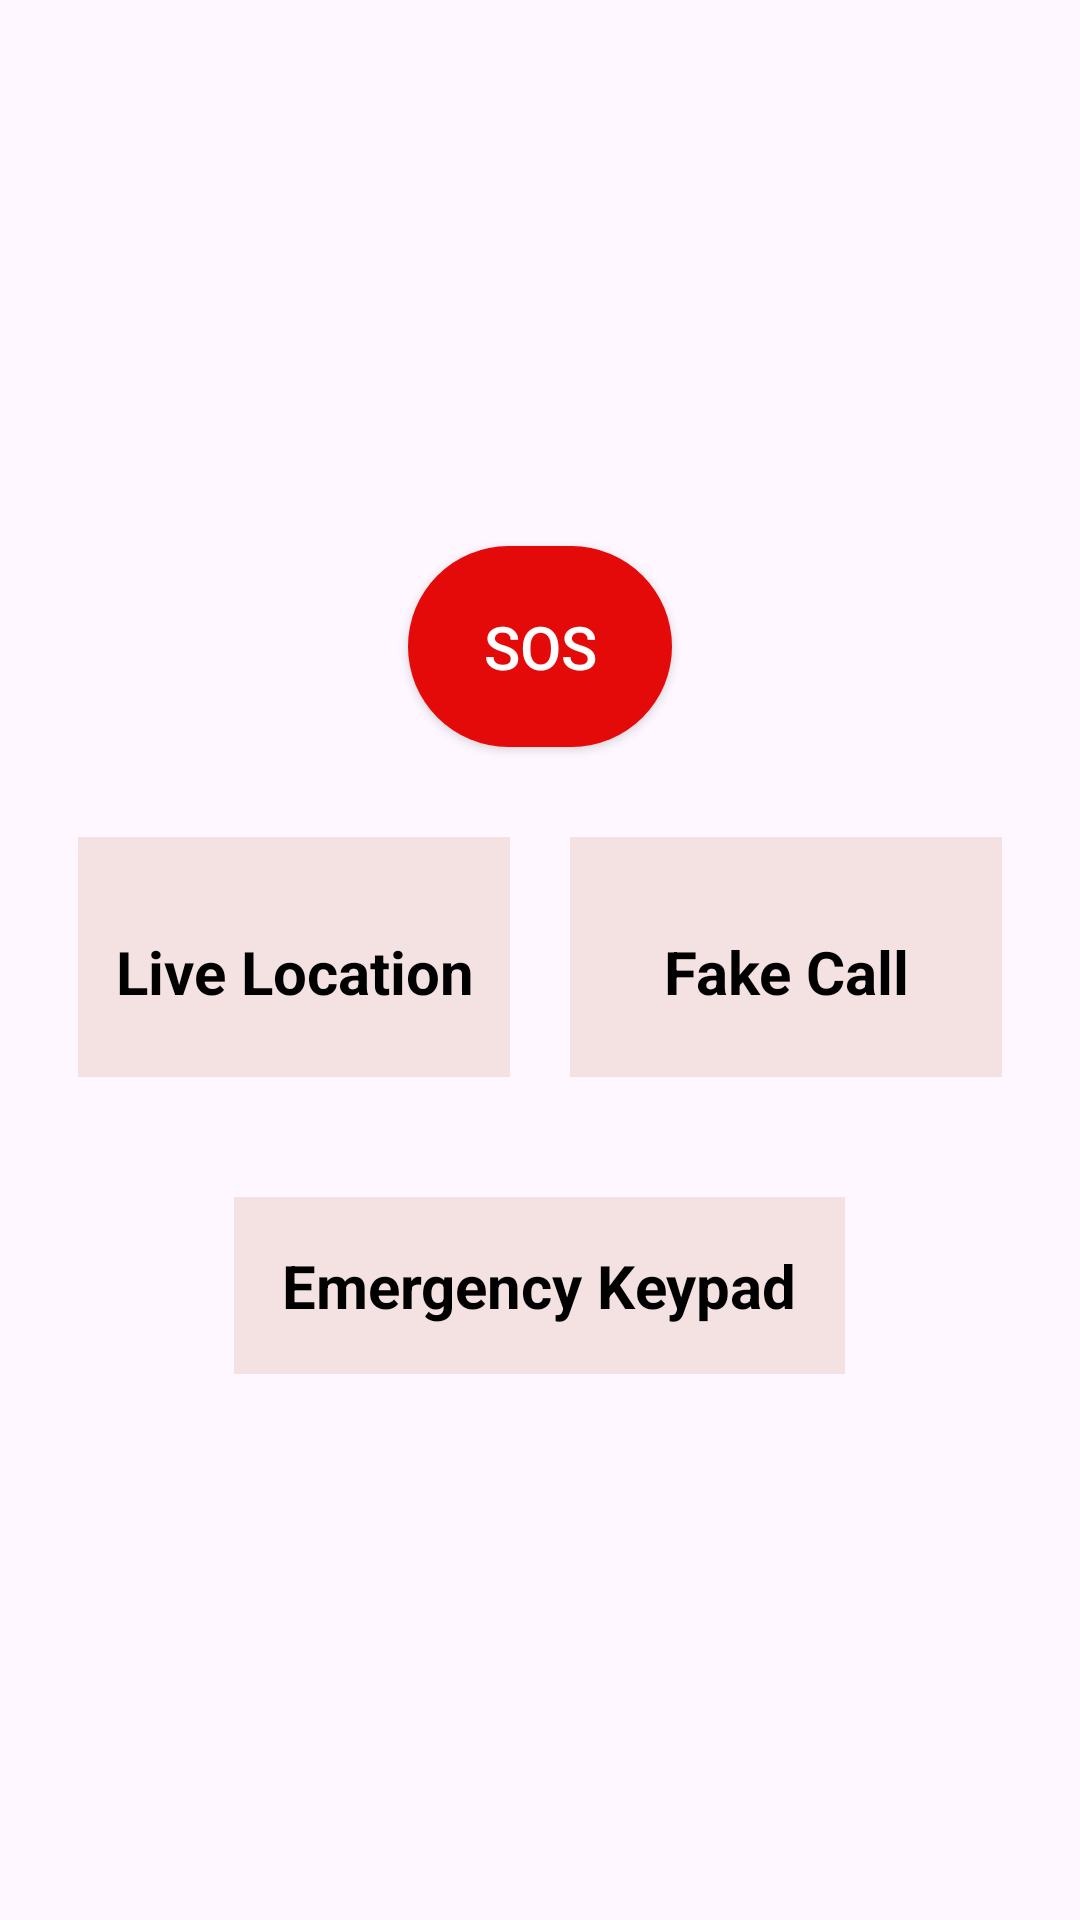

Reconstruct the res/layout file that produces this screen, plus the resources it refers to.
<!-- AndroidManifest.xml: application theme Theme.EmergencySOS -->
<!-- res/layout/activity_main.xml -->
<LinearLayout xmlns:android="http://schemas.android.com/apk/res/android"
    xmlns:tools="http://schemas.android.com/tools"
    android:layout_width="match_parent"
    android:layout_height="match_parent"
    android:orientation="vertical"
    android:gravity="center"
    tools:context=".Screens.Activitys.MainActivity"
    android:padding="16dp">

    <androidx.appcompat.widget.AppCompatButton
        android:id="@+id/sosButton"
        android:layout_width="wrap_content"
        android:layout_height="wrap_content"
        android:text="SOS"
        android:gravity="center"
        android:layout_gravity="center"
        android:background="@drawable/button_bg"
        android:textColor="#FFFFFF"
        android:padding="20dp"
        android:textSize="20sp" />

    <LinearLayout
        android:id="@+id/ln"
        android:layout_width="match_parent"
        android:layout_height="100dp"
        android:layout_marginTop="20dp"
        android:orientation="horizontal">

        <LinearLayout
            android:layout_width="match_parent"
            android:layout_height="match_parent"
            android:layout_weight="1"
            android:background="#F4E2E2"
            android:layout_margin="10dp"
            android:orientation="vertical">

            <TextView
                android:id="@+id/location"
                android:layout_width="wrap_content"
                android:layout_height="90dp"
                android:gravity="center"
                android:textSize="20sp"
                android:textColor="@color/black"
                android:textStyle="bold"
                android:drawableLeft="@drawable/location"
                android:layout_gravity="center"
                android:text="Live Location" />
        </LinearLayout>

        <LinearLayout
            android:layout_width="match_parent"
            android:layout_height="match_parent"
            android:layout_weight="1"
            android:background="#F4E2E2"
            android:layout_margin="10dp"
            android:orientation="vertical">

            <TextView
                android:id="@+id/phone"
                android:layout_width="wrap_content"
                android:layout_height="90dp"
                android:gravity="center"
                android:textSize="20sp"
                android:textColor="@color/black"
                android:textStyle="bold"
                android:drawableLeft="@drawable/call"
                android:layout_gravity="center"
                android:text="Fake Call" />
        </LinearLayout>
    </LinearLayout>

    <TextView
        android:id="@+id/keypad"
        android:layout_width="wrap_content"
        android:layout_height="wrap_content"
        android:layout_marginTop="30dp"
        android:padding="16dp"
        android:text="Emergency Keypad"
        android:background="#F4E2E2"
        android:textColor="@color/black"
        android:textSize="20sp"
        android:textStyle="bold"
        android:gravity="center" />
</LinearLayout>
<!-- resources referenced by this layout -->
<resources>
  <color name="black">#FF000000</color>
  <!-- drawable button_bg (drawable) -->
  <?xml version="1.0" encoding="utf-8"?>
  <shape xmlns:android="http://schemas.android.com/apk/res/android">
  
      <solid
          android:color="#E40A0A"
          />
      <corners
          android:radius="300dp"/>
  
  </shape>
  <style name="Theme.EmergencySOS" parent="Base.Theme.EmergencySOS" />
  <style name="Base.Theme.EmergencySOS" parent="Theme.Material3.DayNight.NoActionBar">
          
          
      </style>
</resources>
